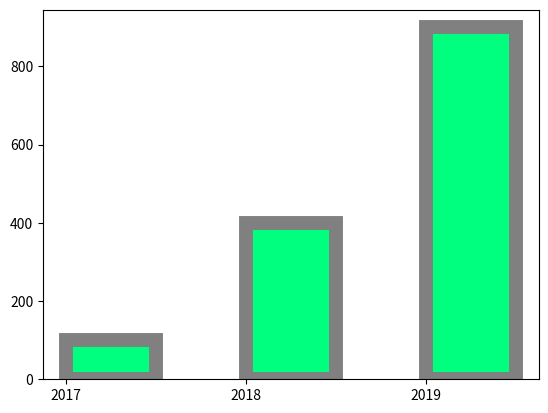

Reproduce this figure in Python.
import pandas as pd
import numpy as np
import matplotlib.pyplot as plt
from numpy.random import normal,rand

x = np.arange(3)
years = ['2017', '2018', '2019']
values = [100, 400, 900]

plt.bar(x, values, width=0.5, align='edge', color="springgreen",
        edgecolor="gray", linewidth=10, tick_label=years)
plt.show()
